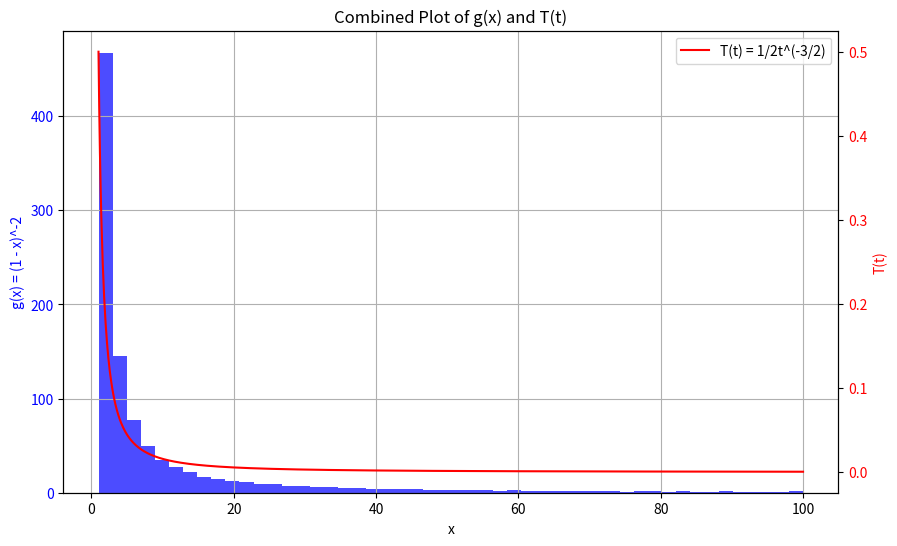

Generate this figure with matplotlib:
import numpy as np
import matplotlib.pyplot as plt

# Define the range of values (adjust as needed)
x_values = np.linspace(0, 0.9, 1_000) # [0 , 1]
t_values = np.linspace(1, 100, 1_000)  # [1 , inf]

# Define the functions
def g(x):
    return (1-x)**-2

def T(t):
    return 0.5 * t**(-3/2)

# Calculate function values
g_values = g(x_values)
T_values = T(t_values)

# Create the plot with two y-axes
fig, ax1 = plt.subplots(figsize=(10, 6))

# Plot the histogram for g(x)
ax1.hist(g_values, bins=50, color='blue', alpha=0.7)
ax1.set_xlabel("x")
ax1.set_ylabel("g(x) = (1 - x)^-2", color='blue')
ax1.tick_params('y', labelcolor='blue')
ax1.grid(True)

# Create a second y-axis
ax2 = ax1.twinx()

# Plot T(t) on the second y-axis
ax2.plot(t_values, T_values, color='red', label='T(t) = 1/2t^(-3/2)')
ax2.set_ylabel("T(t)", color='red')
ax2.tick_params('y', labelcolor='red')
ax2.legend()

# Set the title and display the plot
plt.title("Combined Plot of g(x) and T(t)")
plt.show()